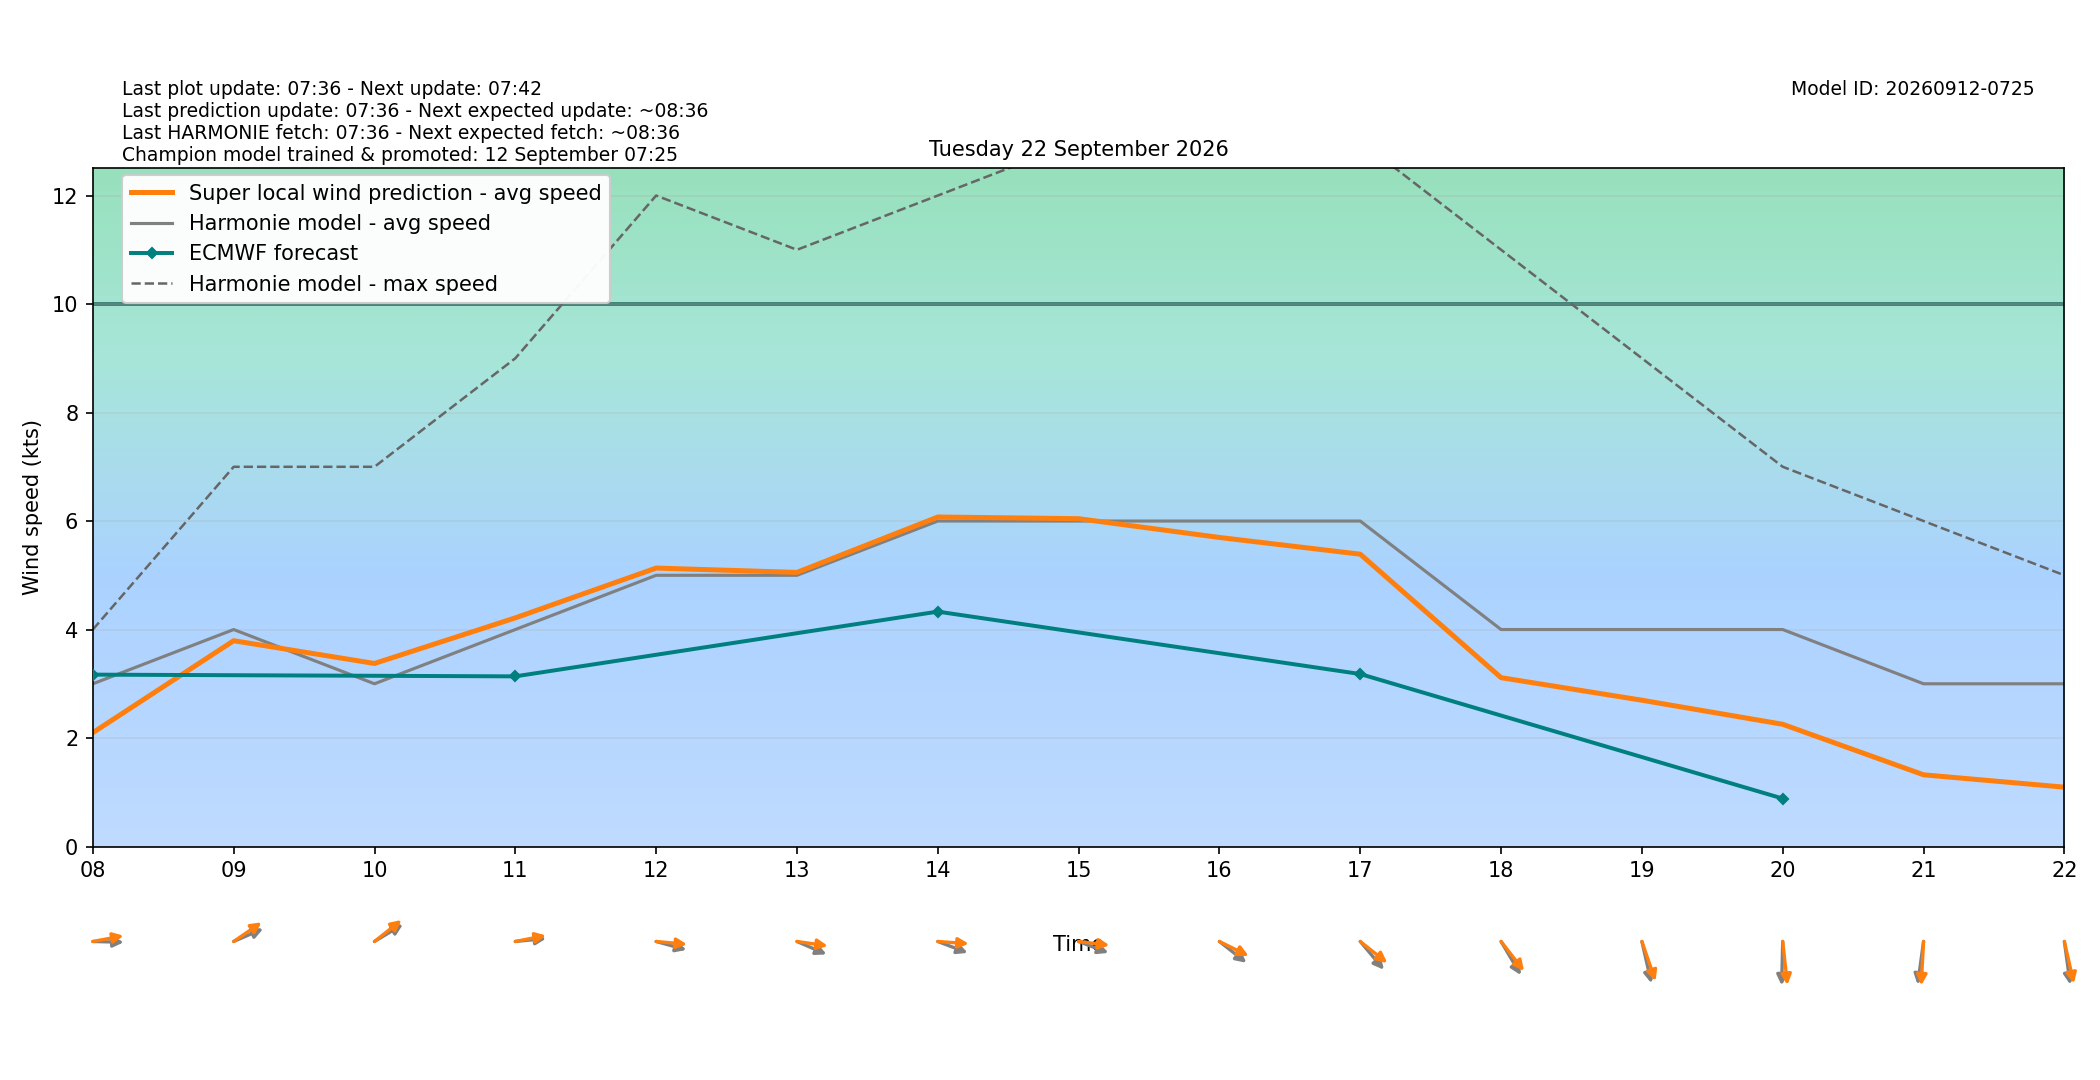

The file beside this chart, header and first rows:
target_time_utc, target_time_local, hour_utc, hour_local, forecast_wind_speed, forecast_wind_min, forecast_wind_max, lstm_pred_wind_speed, delta_speed_lstm_minus_forecast, forecast_wind_dir_deg, lstm_pred_wind_dir_deg, delta_dir_lstm_minus_forecast
2026-09-21T22:00:00Z, 2026-09-22T00:00:00+0200, 22, 00, 5.0, 5.0, 10.0, 2.822, -2.178, 332.0, 328, -3.959
2026-09-21T23:00:00Z, 2026-09-22T01:00:00+0200, 23, 01, 4.0, 4.0, 9.0, 1.901, -2.099, 329.0, 324.6, -4.395
2026-09-22T00:00:00Z, 2026-09-22T02:00:00+0200, 00, 02, 3.0, 3.0, 6.0, 0.9388, -2.061, 314.0, 308.3, -5.732
2026-09-22T01:00:00Z, 2026-09-22T03:00:00+0200, 01, 03, 2.0, 2.0, 4.0, 0.0986, -1.901, 339.0, 332.7, -6.309
2026-09-22T02:00:00Z, 2026-09-22T04:00:00+0200, 02, 04, 2.0, 2.0, 3.0, 0.09392, -1.906, 330.0, 324.9, -5.055
2026-09-22T03:00:00Z, 2026-09-22T05:00:00+0200, 03, 05, 2.0, 2.0, 3.0, 0.4856, -1.514, 285.0, 278.4, -6.632
2026-09-22T04:00:00Z, 2026-09-22T06:00:00+0200, 04, 06, 2.0, 2.0, 3.0, 0.5363, -1.464, 292.0, 287.8, -4.179
2026-09-22T05:00:00Z, 2026-09-22T07:00:00+0200, 05, 07, 2.0, 2.0, 3.0, 1.022, -0.9779, 271.0, 263.9, -7.051
2026-09-22T06:00:00Z, 2026-09-22T08:00:00+0200, 06, 08, 3.0, 3.0, 4.0, 2.099, -0.9011, 271.0, 262.5, -8.513
2026-09-22T07:00:00Z, 2026-09-22T09:00:00+0200, 07, 09, 4.0, 4.0, 7.0, 3.794, -0.2059, 253.0, 244.2, -8.791
2026-09-22T08:00:00Z, 2026-09-22T10:00:00+0200, 08, 10, 3.0, 3.0, 7.0, 3.375, 0.3747, 247.0, 240.8, -6.15
2026-09-22T09:00:00Z, 2026-09-22T11:00:00+0200, 09, 11, 4.0, 4.0, 9.0, 4.215, 0.2149, 266.0, 262.2, -3.849
2026-09-22T10:00:00Z, 2026-09-22T12:00:00+0200, 10, 12, 5.0, 5.0, 12.0, 5.133, 0.133, 281.0, 273.7, -7.339
2026-09-22T11:00:00Z, 2026-09-22T13:00:00+0200, 11, 13, 5.0, 5.0, 11.0, 5.053, 0.05303, 287.0, 275.8, -11.25
2026-09-22T12:00:00Z, 2026-09-22T14:00:00+0200, 12, 14, 6.0, 6.0, 12.0, 6.074, 0.07422, 285.0, 272.9, -12.08
2026-09-22T13:00:00Z, 2026-09-22T15:00:00+0200, 13, 15, 6.0, 6.0, 13.0, 6.043, 0.04314, 285.0, 274.9, -10.06
2026-09-22T14:00:00Z, 2026-09-22T16:00:00+0200, 14, 16, 6.0, 6.0, 13.0, 5.697, -0.3028, 299.0, 289.2, -9.778
2026-09-22T15:00:00Z, 2026-09-22T17:00:00+0200, 15, 17, 6.0, 6.0, 13.0, 5.389, -0.6113, 310.0, 299.3, -10.74
2026-09-22T16:00:00Z, 2026-09-22T18:00:00+0200, 16, 18, 4.0, 4.0, 11.0, 3.113, -0.8874, 320.0, 312.2, -7.799
2026-09-22T17:00:00Z, 2026-09-22T19:00:00+0200, 17, 19, 4.0, 4.0, 9.0, 2.697, -1.303, 342.0, 334, -8.035
2026-09-22T18:00:00Z, 2026-09-22T20:00:00+0200, 18, 20, 4.0, 4.0, 7.0, 2.253, -1.747, 2.0, 351.2, -10.75
2026-09-22T19:00:00Z, 2026-09-22T21:00:00+0200, 19, 21, 3.0, 3.0, 6.0, 1.322, -1.678, 11.0, 4.321, -6.679
2026-09-22T20:00:00Z, 2026-09-22T22:00:00+0200, 20, 22, 3.0, 3.0, 5.0, 1.094, -1.906, 349.0, 342.1, -6.864
2026-09-22T21:00:00Z, 2026-09-22T23:00:00+0200, 21, 23, 3.0, 3.0, 5.0, 1.02, -1.98, 358.0, 350.1, -7.883
